Labelled photos from "Defect_Detection_CNN_v_1_0_4", an image-classification folder in liqingxun0926/Defect-Detection. The possible labels are: defect, no defect.

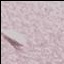
Label: defect

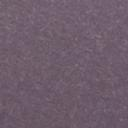
Label: no defect

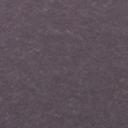
Label: no defect

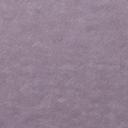
Label: no defect

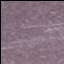
Label: defect

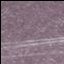
Label: defect
